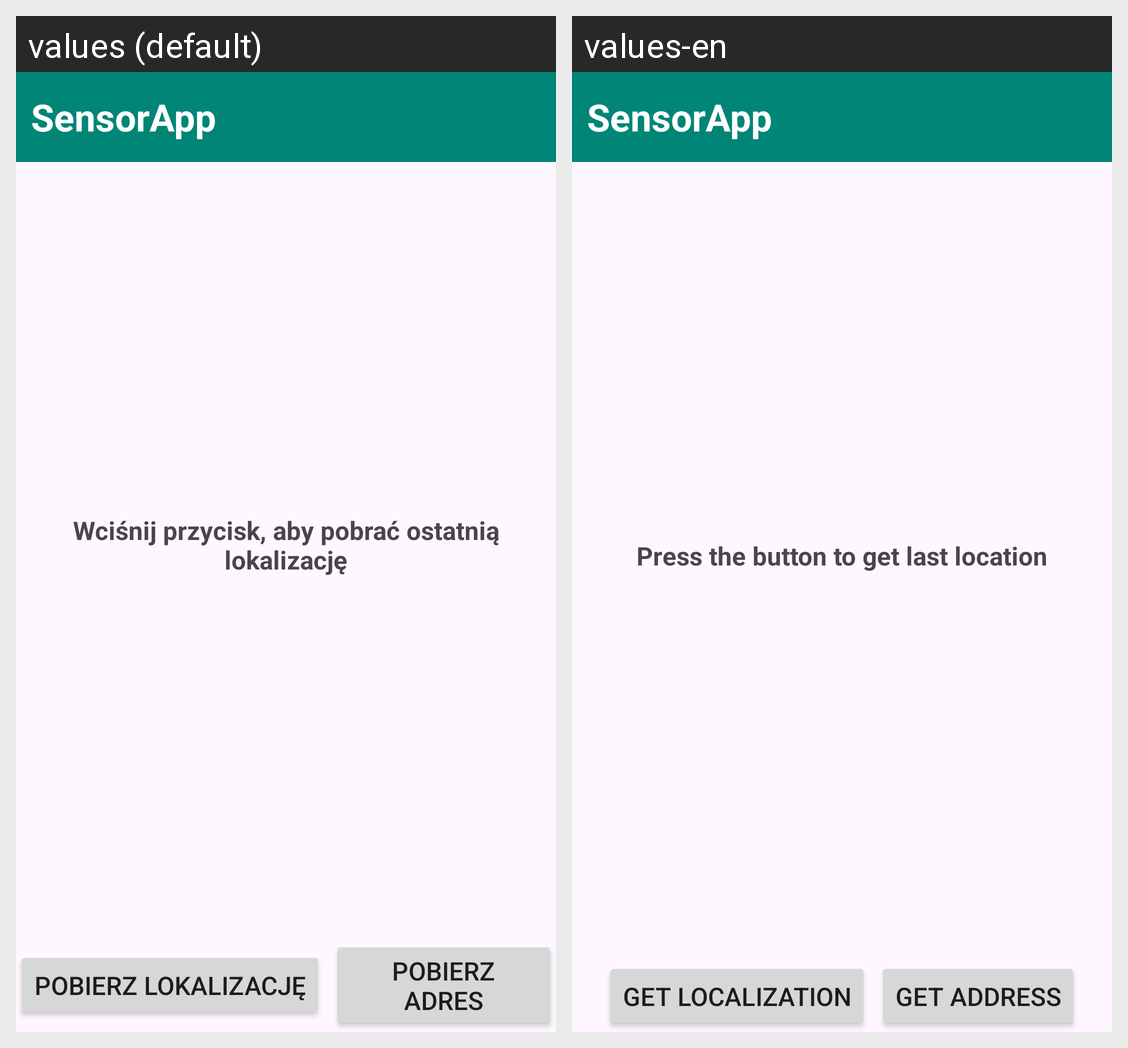

This grid shows one Android layout under two languages. Give, for every string resource on the screen, its name, the default text and each shown locale's text.
Android screen res/layout/activity_location.xml rendered under 2 locales, left to right: values (default), values-en. Device: Nexus 5 (rendered at 1080×1920; each locale shown at half size, 540×960, under a caption strip naming it); theme Theme.SensorApp.
Strings drawn on this screen, with the default value and each locale's value (text and hints the layout hard-codes, and strings that could not be matched under every locale, appear in the picture but are not listed):

app_name
  values: SensorApp
  values-en: SensorApp

get_localization_info
  values: Wciśnij przycisk, aby pobrać ostatnią lokalizację
  values-en: Press the button to get last location

get_localization
  values: Pobierz lokalizację
  values-en: Get localization

get_address
  values: Pobierz adres
  values-en: Get address
